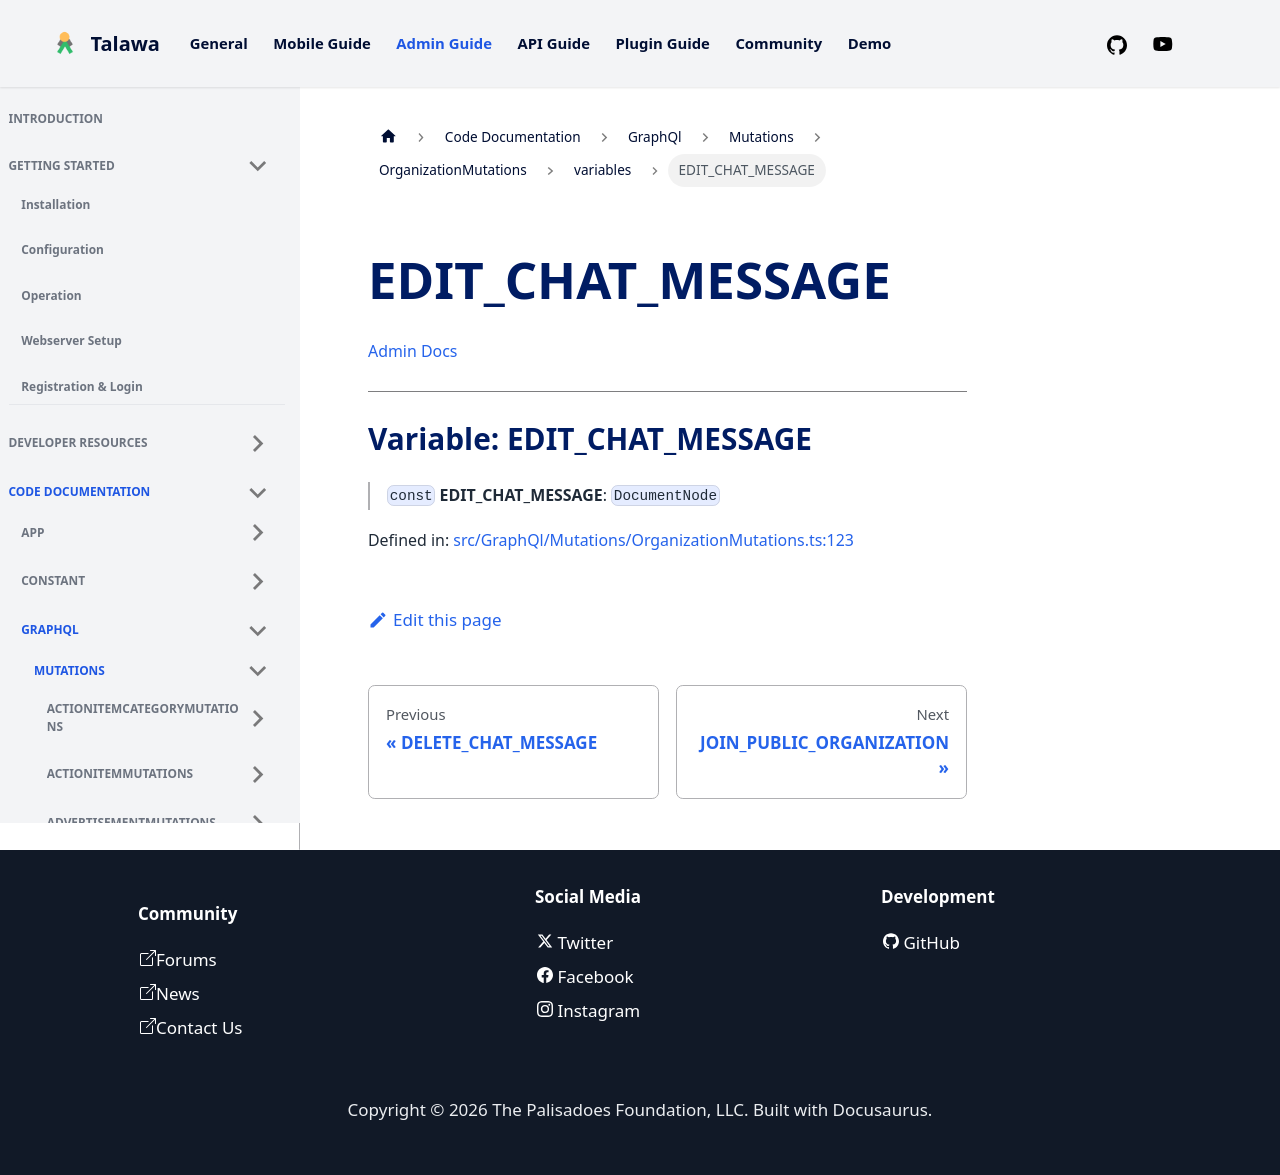

repository: PalisadoesFoundation/talawa-admin · page: docs/auto-docs/GraphQl/Mutations/OrganizationMutations/variables/EDIT_CHAT_MESSAGE/index.html · generator: docusaurus

[Admin Docs](/)

***

# Variable: EDIT\_CHAT\_MESSAGE

> `const` **EDIT\_CHAT\_MESSAGE**: `DocumentNode`

Defined in: [src/GraphQl/Mutations/OrganizationMutations.ts:123](https://github.com/PalisadoesFoundation/talawa-admin/blob/main/src/GraphQl/Mutations/OrganizationMutations.ts#L123)
